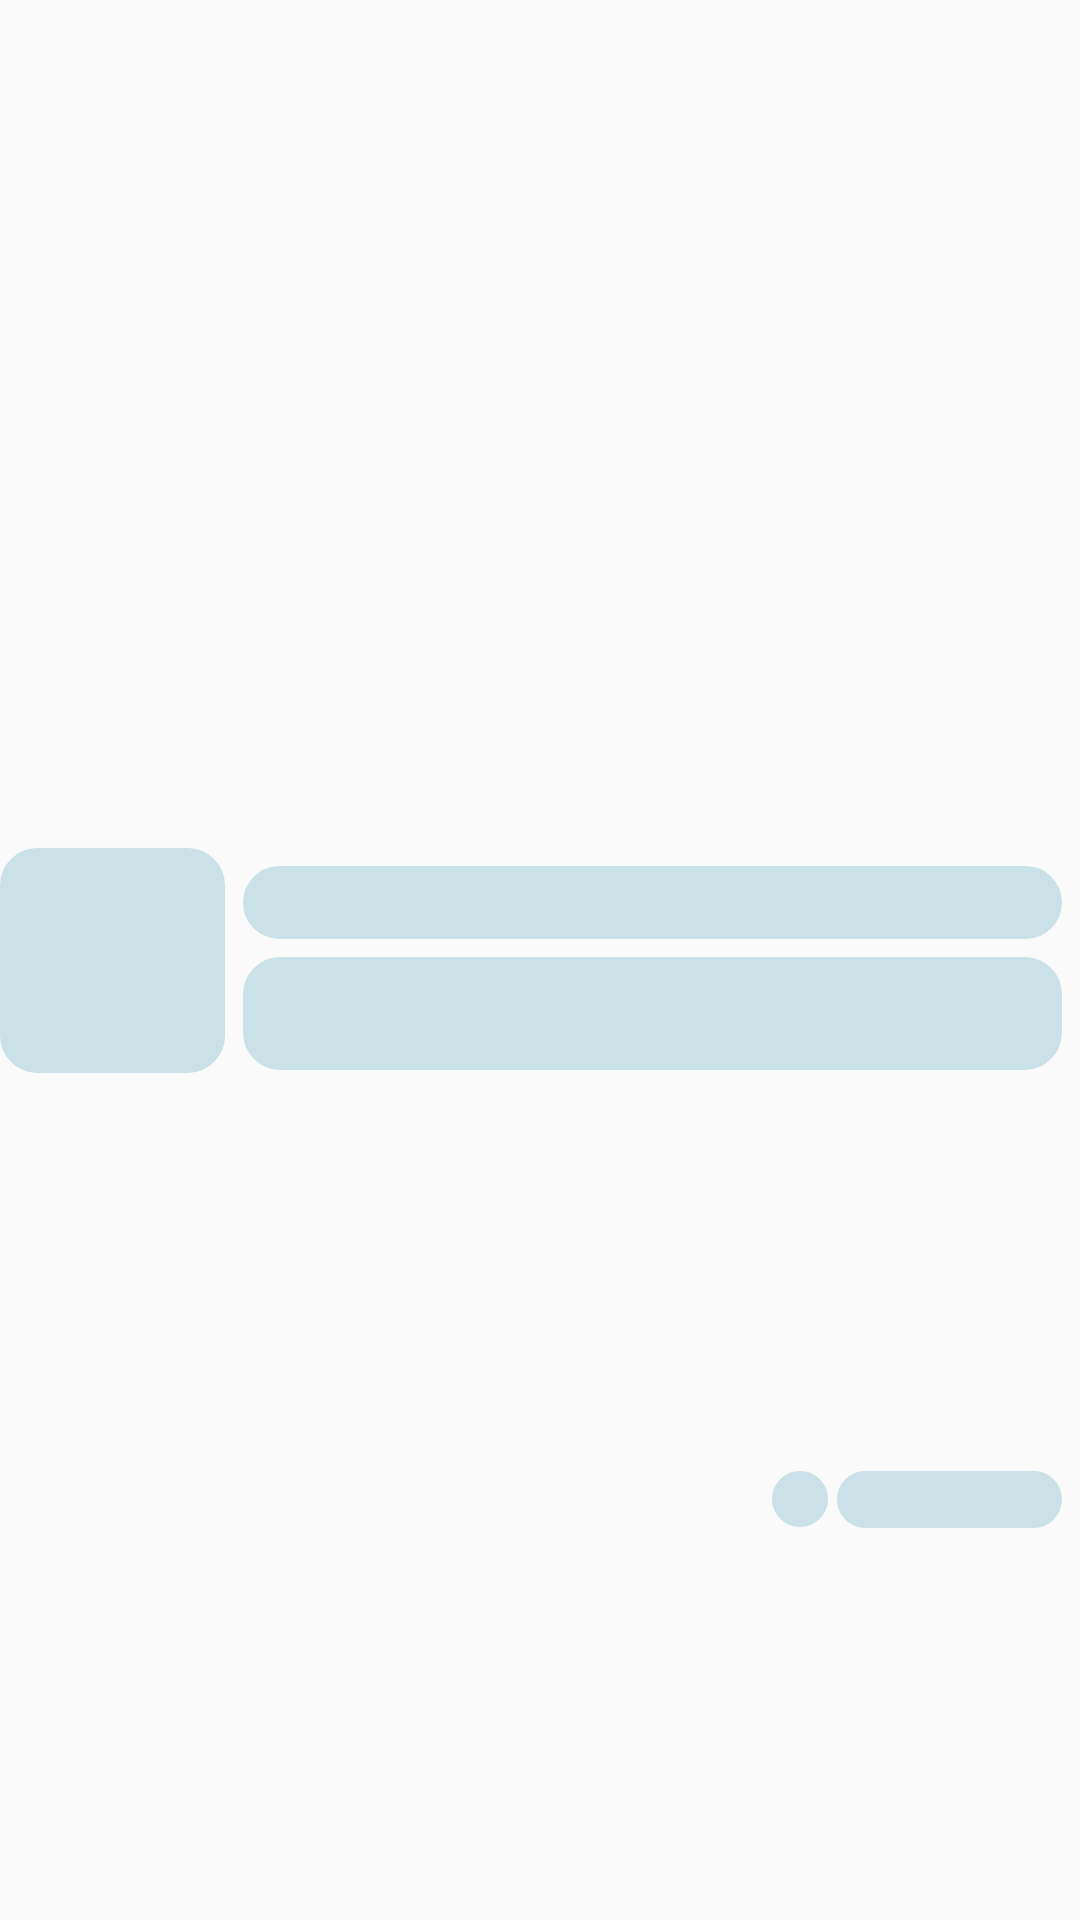

Here is an Android app screen rendered from its layout file. Give the layout XML and the strings, colors and styles it references.
<!-- AndroidManifest.xml: application theme AppTheme -->
<!-- res/layout/shimmer_delivery.xml -->
<?xml version="1.0" encoding="utf-8"?>
    <androidx.constraintlayout.widget.ConstraintLayout
        xmlns:android="http://schemas.android.com/apk/res/android"
        xmlns:app="http://schemas.android.com/apk/res-auto"
          android:orientation="vertical"
          android:layout_width="match_parent"
          android:layout_height="wrap_content"
            android:layout_margin="@dimen/margin_normal">

        <androidx.appcompat.widget.AppCompatImageView
            android:id="@+id/delivery_status_image"
            android:layout_width="@dimen/delivery_image_size"
            android:layout_height="@dimen/delivery_image_size"
            app:layout_constraintTop_toTopOf="parent"
            app:layout_constraintBottom_toBottomOf="parent"
            app:layout_constraintStart_toStartOf="parent"
            android:layout_marginTop="@dimen/margin_normal"
            android:layout_marginBottom="@dimen/margin_normal"
            android:background="@drawable/shimmer_background"/>

        <LinearLayout
            android:id="@+id/delivery_details_layout"
            android:layout_width="0dp"
            android:layout_height="wrap_content"
            android:orientation="vertical"
            android:layout_marginTop="@dimen/margin_normal"
            android:layout_marginStart="@dimen/margin_normal"
            android:layout_marginEnd="@dimen/margin_normal"
            app:layout_constraintStart_toEndOf="@id/delivery_status_image"
            app:layout_constraintEnd_toEndOf="parent"
            app:layout_constraintTop_toTopOf="@id/delivery_status_image"
            app:layout_constraintBottom_toBottomOf="@id/delivery_status_image"
            app:layout_constraintVertical_bias="0">

            <TextView
                android:id="@+id/delivery_title"
                android:layout_width="match_parent"
                android:layout_height="wrap_content"
                android:textSize="@dimen/delivery_item_title_size"
                android:background="@drawable/shimmer_background"
                android:textColor="@color/colorAccent"
                android:textStyle="bold"/>

            <TextView
                android:id="@+id/delivery_points"
                android:layout_width="match_parent"
                android:layout_height="@dimen/button_normal_size"
                android:textSize="@dimen/textsize_normal"
                android:layout_marginTop="@dimen/margin_normal"
                android:background="@drawable/shimmer_background"
                android:textColor="@android:color/black"
                />
        </LinearLayout>



        <androidx.appcompat.widget.LinearLayoutCompat
            android:layout_width="wrap_content"
            android:layout_height="wrap_content"
            android:layout_marginEnd="@dimen/margin_normal"
            android:layout_marginTop="@dimen/margin_small"
            app:layout_constraintTop_toBottomOf="@id/delivery_details_layout"
            app:layout_constraintEnd_toEndOf="parent"
            app:layout_constraintBottom_toBottomOf="parent">

            <ImageView
                android:layout_width="@dimen/delivery_icon_size"
                android:layout_height="@dimen/delivery_icon_size"
                android:background="@drawable/shimmer_background"/>

            <TextView
                android:layout_width="@dimen/delivery_image_size"
                android:layout_height="wrap_content"
                android:layout_marginStart="@dimen/margin_small"
                android:layout_gravity="center_vertical"
                android:background="@drawable/shimmer_background"
                android:textStyle="italic"/>
        </androidx.appcompat.widget.LinearLayoutCompat>
    </androidx.constraintlayout.widget.ConstraintLayout>
<!-- resources referenced by this layout -->
<resources>
  <color name="colorAccent">#ff6600</color>
  <dimen name="button_normal_size">50dp</dimen>
  <dimen name="delivery_icon_size">25dp</dimen>
  <dimen name="delivery_image_size">100dp</dimen>
  <dimen name="delivery_item_title_size">24sp</dimen>
  <dimen name="margin_normal">8dp</dimen>
  <dimen name="margin_small">4dp</dimen>
  <dimen name="textsize_normal">14sp</dimen>
  <!-- drawable shimmer_background (drawable) -->
  <?xml version="1.0" encoding="utf-8"?>
  <layer-list xmlns:android="http://schemas.android.com/apk/res/android">
  
      <item >
          <shape android:shape="rectangle">
              <corners
                  android:radius="@dimen/margin_large" />
              <gradient
                  android:startColor="@color/shimmer_background"
                  android:endColor="@color/shimmer_background"
                  android:angle="270" />
              <stroke
                  android:width="1dp"
                  android:color="@color/shimmer_background" />
          </shape>
      </item>
  </layer-list>
  <style name="AppTheme" parent="Theme.AppCompat.Light.NoActionBar">
          
          <item name="colorPrimary">@color/colorPrimary</item>
          <item name="colorPrimaryDark">@color/colorPrimaryDark</item>
          <item name="colorAccent">@color/colorAccent</item>
          <item name="android:actionMenuTextColor">@color/white</item>
      </style>
  <dimen name="margin_large">16dp</dimen>
  <color name="shimmer_background">#cae2e7</color>
  <color name="colorPrimary">#003380</color>
  <color name="colorPrimaryDark">#002255</color>
  <color name="white">#ffffff</color>
</resources>
